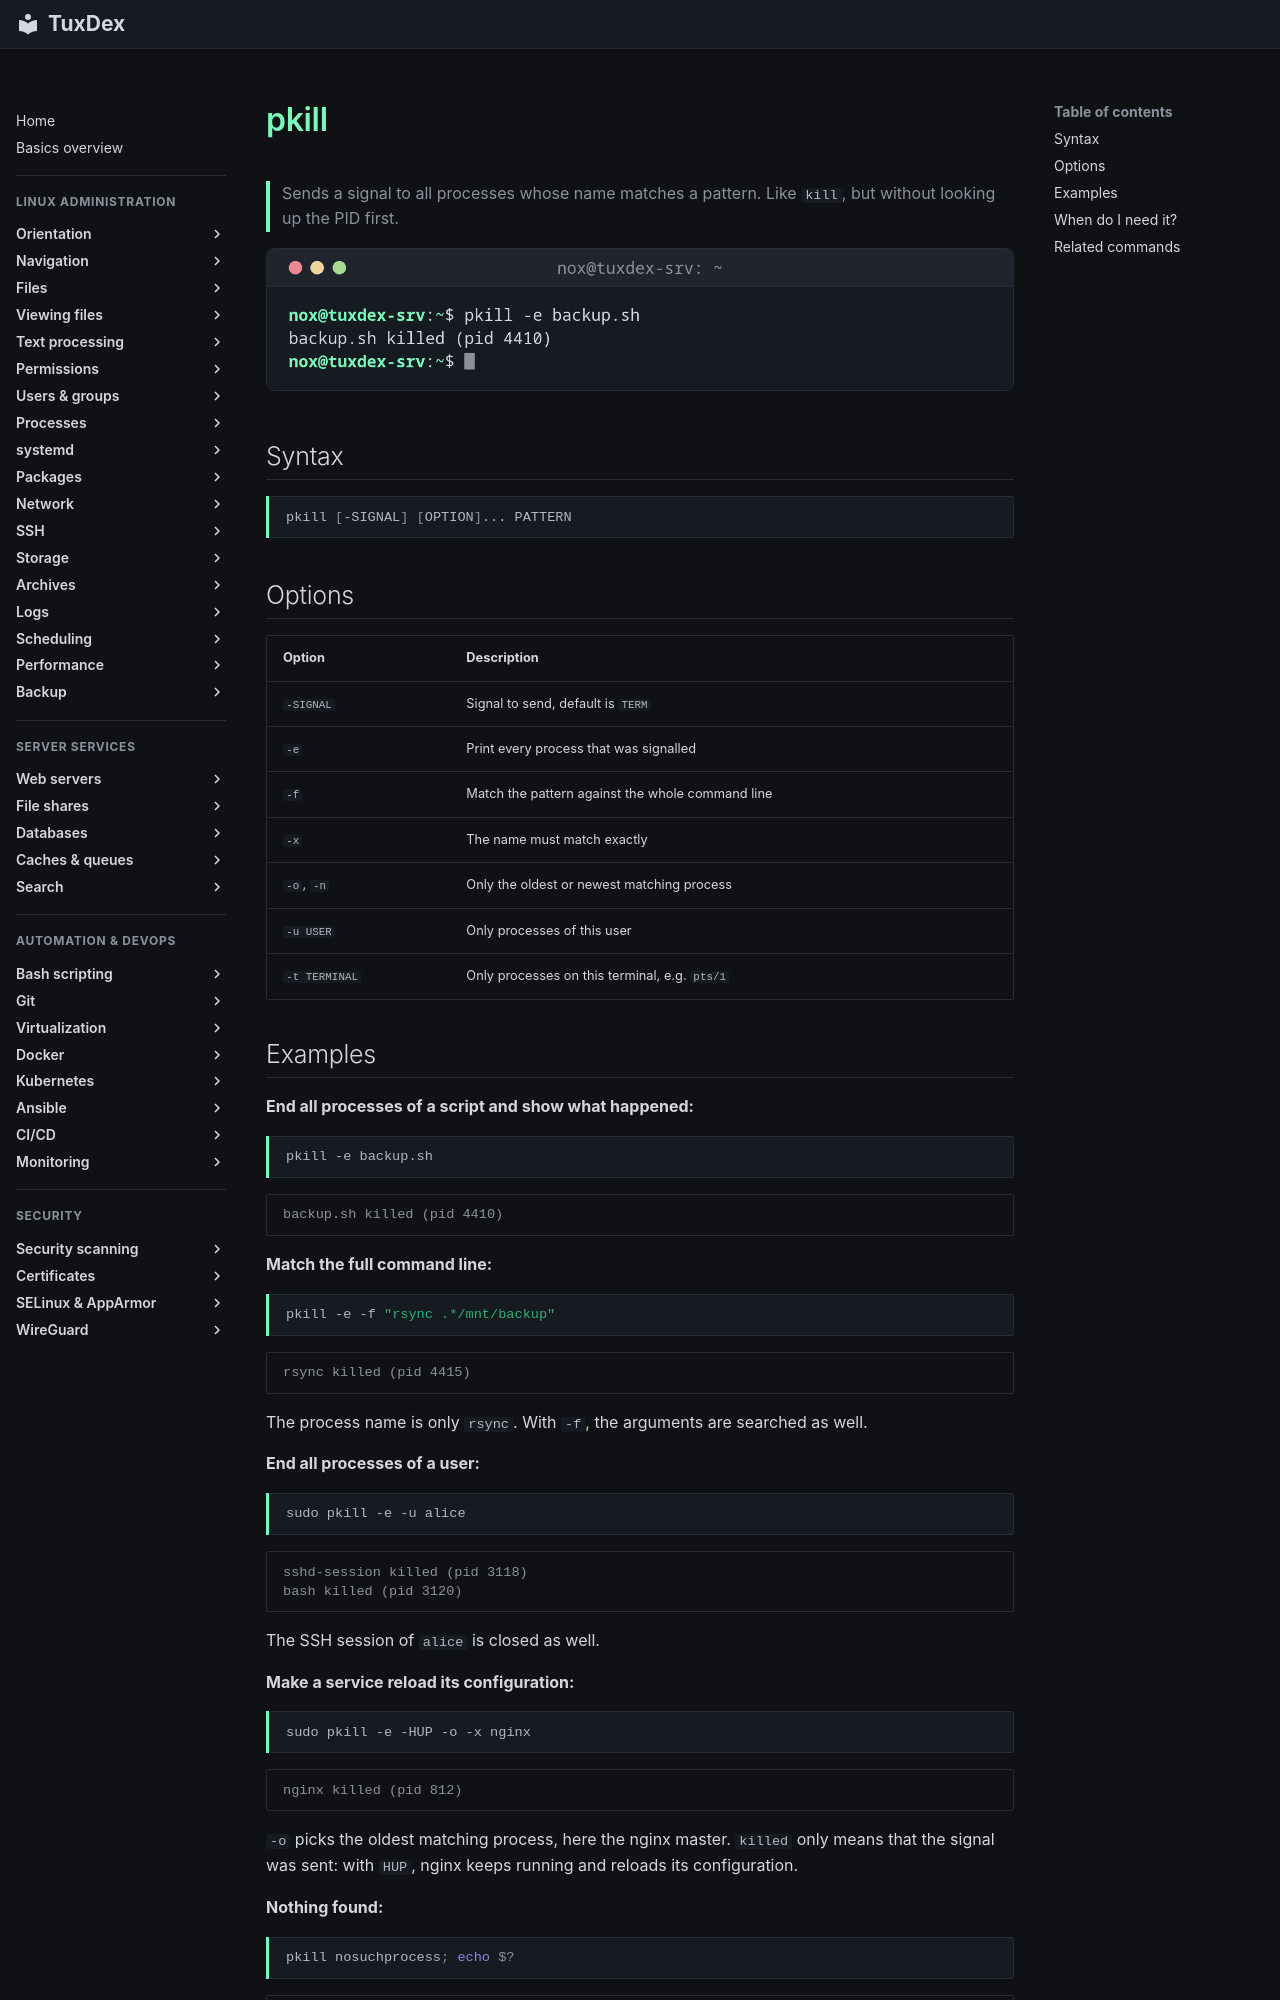

repository: Noxisan/tuxcodex · page: 08-processes/pkill.en/index.html · generator: mkdocs

# pkill

> Sends a signal to all processes whose name matches a pattern. Like `kill`, but without looking up the PID first.

![pkill output](../assets/screenshots/08-processes/pkill.png)

## Syntax

```bash
pkill [-SIGNAL] [OPTION]... PATTERN
```

## Options

| Option | Description |
|--------|-------------|
| `-SIGNAL` | Signal to send, default is `TERM` |
| `-e` | Print every process that was signalled |
| `-f` | Match the pattern against the whole command line |
| `-x` | The name must match exactly |
| `-o`, `-n` | Only the oldest or newest matching process |
| `-u USER` | Only processes of this user |
| `-t TERMINAL` | Only processes on this terminal, e.g. `pts/1` |

## Examples

**End all processes of a script and show what happened:**

```bash
pkill -e backup.sh
```

```text
backup.sh killed (pid 4410)
```

**Match the full command line:**

```bash
pkill -e -f "rsync .*/mnt/backup"
```

```text
rsync killed (pid 4415)
```

The process name is only `rsync`. With `-f`, the arguments are searched as well.

**End all processes of a user:**

```bash
sudo pkill -e -u alice
```

```text
sshd-session killed (pid 3118)
bash killed (pid 3120)
```

The SSH session of `alice` is closed as well.

**Make a service reload its configuration:**

```bash
sudo pkill -e -HUP -o -x nginx
```

```text
nginx killed (pid 812)
```

`-o` picks the oldest matching process, here the nginx master. `killed` only means that
the signal was sent: with `HUP`, nginx keeps running and reloads its configuration.

**Nothing found:**

```bash
pkill nosuchprocess; echo $?
```

```text
1
```

Exit code `1` means: no process matched.
